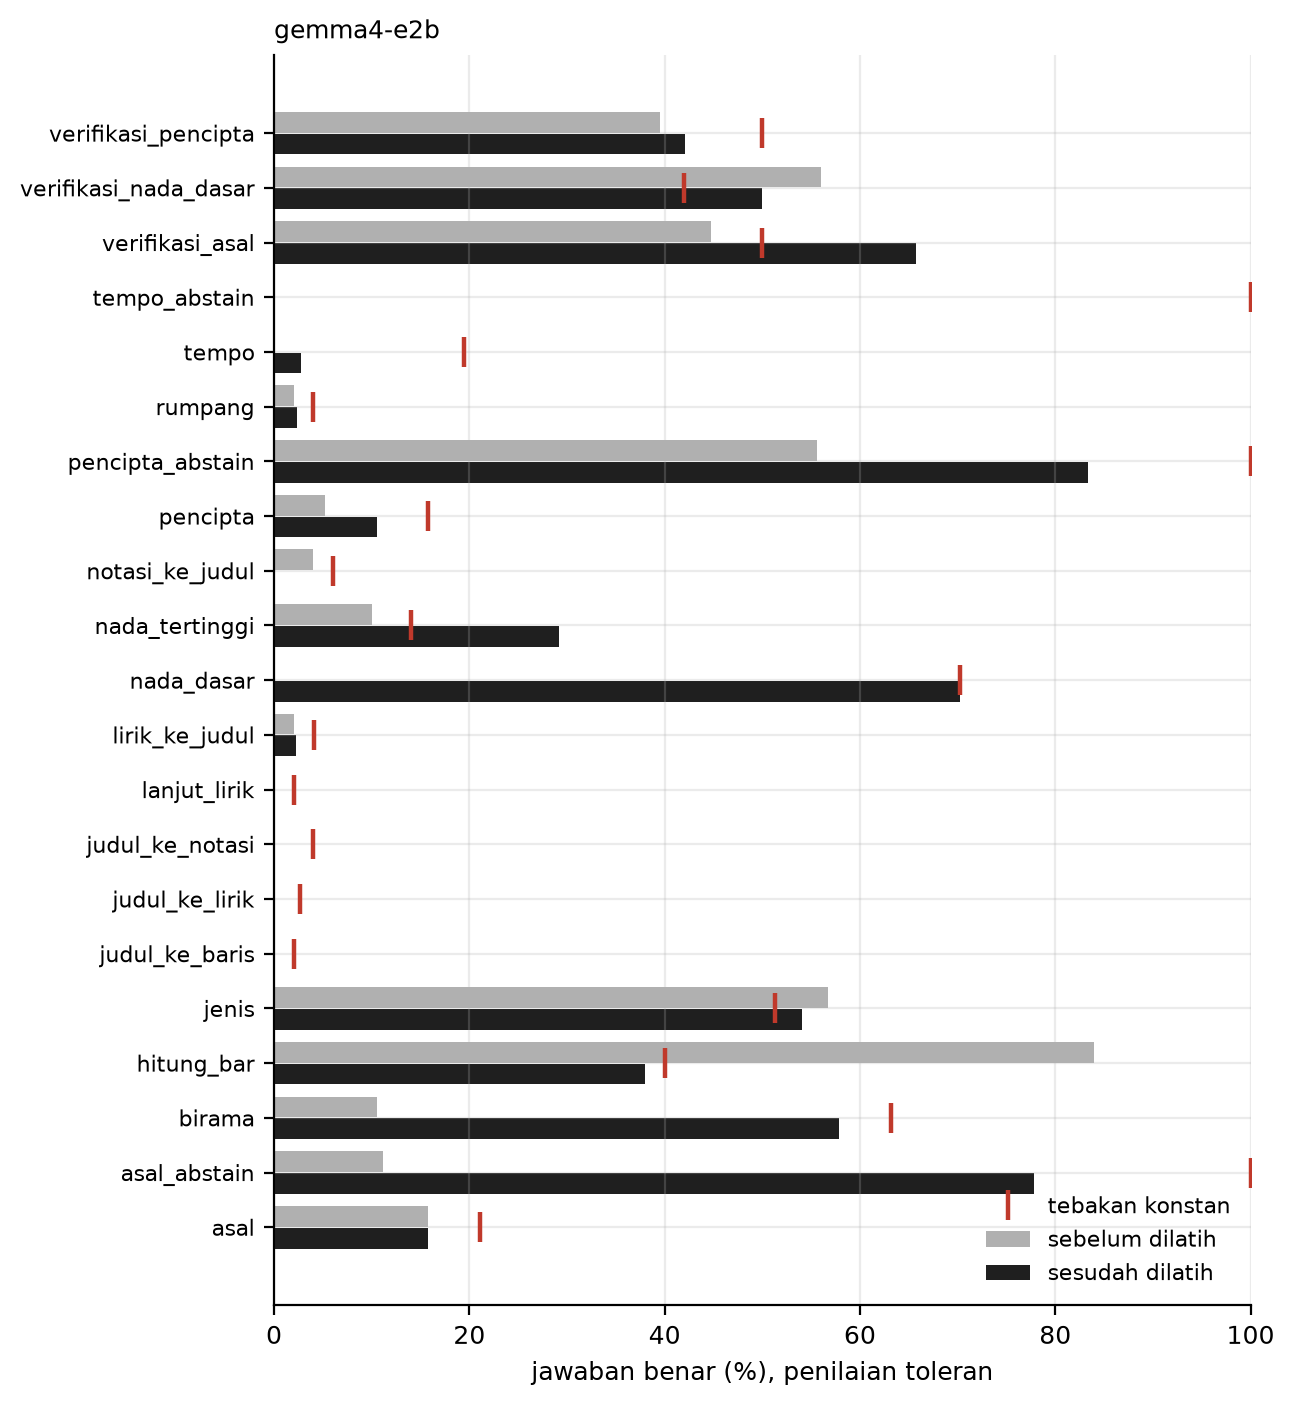

The data file committed next to this chart (first rows):
model, kategori, n_dasar, dasar_toleran, konstan_toleran, n_dilatih, dilatih_toleran, dilatih_tepat
gemma4-e2b, asal, 19, 15.8, 21.1, 19, 15.8, 15.8
gemma4-e2b, asal_abstain, 18, 11.1, 100.0, 18, 77.8, 0.0
gemma4-e2b, birama, 19, 10.5, 63.2, 19, 57.9, 57.9
gemma4-e2b, hitung_bar, 50, 84.0, 40.0, 50, 38.0, 38.0
gemma4-e2b, jenis, 37, 56.8, 51.4, 37, 54.1, 10.8
gemma4-e2b, judul_ke_baris, 50, 0.0, 2.0, 43, 0.0, 0.0
gemma4-e2b, judul_ke_lirik, 37, 0.0, 2.7, 37, 0.0, 0.0
gemma4-e2b, judul_ke_notasi, 50, 0.0, 4.0, 42, 0.0, 0.0
gemma4-e2b, lanjut_lirik, 50, 0.0, 2.0, 47, 0.0, 0.0
gemma4-e2b, lirik_ke_judul, 49, 2.0, 4.1, 44, 2.3, 2.3
gemma4-e2b, nada_dasar, 37, 0.0, 70.3, 37, 70.3, 70.3
gemma4-e2b, nada_tertinggi, 50, 10.0, 14.0, 48, 29.2, 29.2
gemma4-e2b, notasi_ke_judul, 50, 4.0, 6.0, 48, 0.0, 0.0
gemma4-e2b, pencipta, 19, 5.3, 15.8, 19, 10.5, 10.5
gemma4-e2b, pencipta_abstain, 18, 55.6, 100.0, 18, 83.3, 5.6
gemma4-e2b, rumpang, 50, 2.0, 4.0, 42, 2.4, 2.4
gemma4-e2b, tempo, 36, 0.0, 19.4, 36, 2.8, 2.8
gemma4-e2b, tempo_abstain, 1, 0.0, 100.0, 0, 0, 0
gemma4-e2b, verifikasi_asal, 38, 44.7, 50.0, 38, 65.8, 21.1
gemma4-e2b, verifikasi_nada_dasar, 50, 56.0, 42.0, 44, 50.0, 31.8
gemma4-e2b, verifikasi_pencipta, 38, 39.5, 50.0, 38, 42.1, 2.6
